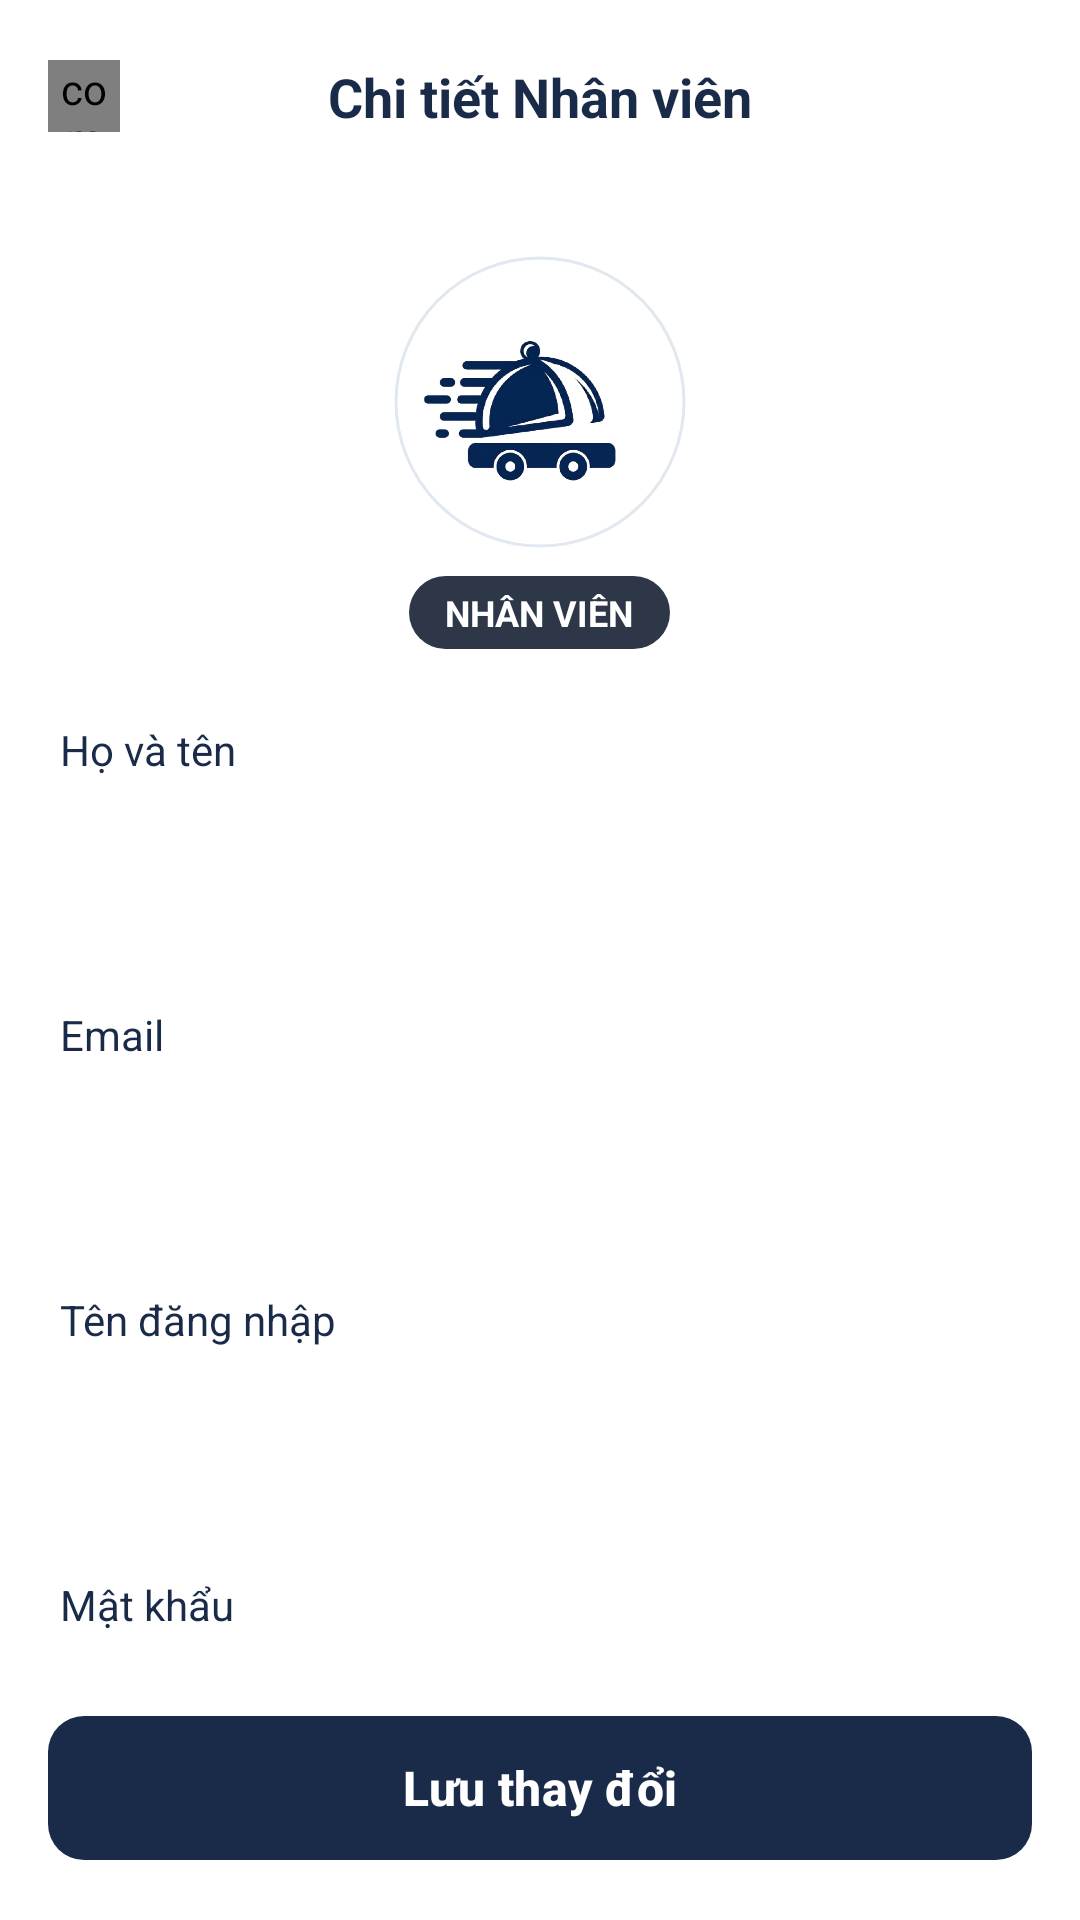

Write the Android layout XML for this screen, with the resource values it uses.
<!-- AndroidManifest.xml: application theme Theme.AppOrderFood -->
<!-- res/layout/activity_chi_tiet_nhan_vien.xml -->
<?xml version="1.0" encoding="utf-8"?>
<androidx.coordinatorlayout.widget.CoordinatorLayout xmlns:android="http://schemas.android.com/apk/res/android"
    xmlns:app="http://schemas.android.com/apk/res-auto"
    xmlns:tools="http://schemas.android.com/tools"
    android:layout_width="match_parent"
    android:layout_height="match_parent"
    android:background="@color/white">

    <com.google.android.material.appbar.AppBarLayout
        android:layout_width="match_parent"
        android:layout_height="wrap_content"
        android:background="@color/white"
        app:elevation="0dp">

        <androidx.constraintlayout.widget.ConstraintLayout
            android:layout_width="match_parent"
            android:layout_height="?attr/actionBarSize"
            android:paddingHorizontal="16dp">

            <com.mikepenz.iconics.view.IconicsImageView
                android:id="@+id/btnBack"
                android:layout_width="24dp"
                android:layout_height="24dp"
                app:iiv_color="@color/text_primary"
                app:iiv_icon="faw_arrow_left"
                app:layout_constraintBottom_toBottomOf="parent"
                app:layout_constraintStart_toStartOf="parent"
                app:layout_constraintTop_toTopOf="parent" />

            <TextView
                android:layout_width="wrap_content"
                android:layout_height="wrap_content"
                android:text="Chi tiết Nhân viên"
                android:textColor="@color/text_primary"
                android:textSize="18sp"
                android:textStyle="bold"
                app:layout_constraintBottom_toBottomOf="parent"
                app:layout_constraintEnd_toEndOf="parent"
                app:layout_constraintStart_toStartOf="parent"
                app:layout_constraintTop_toTopOf="parent" />

        </androidx.constraintlayout.widget.ConstraintLayout>
    </com.google.android.material.appbar.AppBarLayout>

    <androidx.core.widget.NestedScrollView
        android:layout_width="match_parent"
        android:layout_height="match_parent"
        android:clipToPadding="false"
        android:paddingBottom="100dp"
        app:layout_behavior="@string/appbar_scrolling_view_behavior">

        <LinearLayout
            android:layout_width="match_parent"
            android:layout_height="wrap_content"
            android:orientation="vertical"
            android:padding="20dp">

            <LinearLayout
                android:layout_width="match_parent"
                android:layout_height="wrap_content"
                android:gravity="center"
                android:orientation="vertical"
                android:paddingBottom="24dp">

                <com.google.android.material.imageview.ShapeableImageView
                    android:id="@+id/ivAvatar"
                    android:layout_width="100dp"
                    android:layout_height="100dp"
                    android:padding="2dp"
                    android:src="@drawable/logo"
                    app:shapeAppearanceOverlay="@style/CircleImage"
                    app:strokeColor="@color/divider"
                    app:strokeWidth="1dp" />

                <TextView
                    android:id="@+id/tvRoleTag"
                    android:layout_width="wrap_content"
                    android:layout_height="wrap_content"
                    android:layout_marginTop="8dp"
                    android:background="@drawable/bg_status_badge"
                    android:paddingHorizontal="12dp"
                    android:paddingVertical="4dp"
                    android:text="NHÂN VIÊN"
                    android:textColor="@color/white"
                    android:textSize="12sp"
                    android:textStyle="bold" />
            </LinearLayout>

            <TextView
                android:layout_width="wrap_content"
                android:layout_height="wrap_content"
                android:text="@string/label_ho_va_ten"
                android:textColor="@color/text_primary"
                android:textSize="14sp" />

            <EditText
                android:id="@+id/etFullName"
                android:layout_width="match_parent"
                android:layout_height="52dp"
                android:layout_marginTop="8dp"
                android:layout_marginBottom="16dp"
                android:background="@drawable/bg_input_gray_filled"
                android:inputType="textPersonName"
                android:paddingHorizontal="16dp"
                android:textSize="15sp" />

            <TextView
                android:layout_width="wrap_content"
                android:layout_height="wrap_content"
                android:text="@string/label_so_dien_thoai_input"
                android:textColor="@color/text_primary"
                android:textSize="14sp" />

            <EditText
                android:id="@+id/etEmail"
                android:layout_width="match_parent"
                android:layout_height="52dp"
                android:layout_marginTop="8dp"
                android:layout_marginBottom="16dp"
                android:background="@drawable/bg_input_gray_filled"
                android:inputType="text"
                android:paddingHorizontal="16dp"
                android:textSize="15sp" />

            <TextView
                android:layout_width="wrap_content"
                android:layout_height="wrap_content"
                android:text="@string/label_ten_dang_nhap"
                android:textColor="@color/text_primary"
                android:textSize="14sp" />

            <EditText
                android:id="@+id/etUsername"
                android:layout_width="match_parent"
                android:layout_height="52dp"
                android:layout_marginTop="8dp"
                android:layout_marginBottom="16dp"
                android:background="@drawable/bg_input_gray_filled"
                android:enabled="false"
                android:inputType="text"
                android:paddingHorizontal="16dp"
                android:textSize="15sp"
                android:textColor="@color/text_secondary" />

            <LinearLayout
                android:layout_width="match_parent"
                android:layout_height="wrap_content"
                android:orientation="horizontal"
                android:gravity="center_vertical"
                android:layout_marginBottom="16dp">

                <LinearLayout
                    android:layout_width="0dp"
                    android:layout_height="wrap_content"
                    android:layout_weight="1"
                    android:orientation="vertical">

                    <TextView
                        android:layout_width="wrap_content"
                        android:layout_height="wrap_content"
                        android:text="Mật khẩu"
                        android:textColor="@color/text_primary"
                        android:textSize="14sp" />

                    <FrameLayout
                        android:layout_width="match_parent"
                        android:layout_height="52dp"
                        android:layout_marginTop="8dp"
                        android:background="@drawable/bg_input_gray_filled">

                        <EditText
                            android:id="@+id/etPassword"
                            android:layout_width="match_parent"
                            android:layout_height="match_parent"
                            android:background="@android:color/transparent"
                            android:hint="••••••••"
                            android:inputType="textPassword"
                            android:paddingHorizontal="16dp"
                            android:textSize="15sp"
                            android:enabled="false"/> </FrameLayout>
                </LinearLayout>

                <com.google.android.material.checkbox.MaterialCheckBox
                    android:id="@+id/cbChangePassword"
                    android:layout_width="wrap_content"
                    android:layout_height="wrap_content"
                    android:layout_marginStart="8dp"
                    android:layout_marginTop="20dp"
                    android:text="Đổi MK"
                    android:textColor="@color/text_primary"
                    android:textStyle="bold" />
            </LinearLayout>

            <TextView
                android:layout_width="wrap_content"
                android:layout_height="wrap_content"
                android:text="@string/label_phan_quyen"
                android:textColor="@color/text_primary"
                android:textSize="14sp" />

            <FrameLayout
                android:id="@+id/flRoleDropdown"
                android:layout_width="match_parent"
                android:layout_height="52dp"
                android:layout_marginTop="8dp"
                android:layout_marginBottom="24dp"
                android:background="@drawable/bg_input_gray_filled"
                android:paddingHorizontal="16dp">

                <TextView
                    android:id="@+id/tvSelectedRole"
                    android:layout_width="wrap_content"
                    android:layout_height="wrap_content"
                    android:layout_gravity="center_vertical"
                    android:text="Nhân viên"
                    android:textColor="@color/text_primary"
                    android:textSize="15sp" />

                <com.mikepenz.iconics.view.IconicsImageView
                    android:layout_width="20dp"
                    android:layout_height="20dp"
                    android:layout_gravity="end|center_vertical"
                    app:iiv_color="@color/text_secondary"
                    app:iiv_icon="faw_chevron_down" />
            </FrameLayout>

        </LinearLayout>
    </androidx.core.widget.NestedScrollView>

    <LinearLayout
        android:layout_width="match_parent"
        android:layout_height="wrap_content"
        android:layout_gravity="bottom"
        android:background="@color/white"
        android:padding="16dp">

        <com.google.android.material.button.MaterialButton
            android:id="@+id/btnSave"
            android:layout_width="match_parent"
            android:layout_height="56dp"
            android:text="Lưu thay đổi"
            android:textAllCaps="false"
            android:textColor="@color/white"
            android:textSize="16sp"
            android:textStyle="bold"
            app:backgroundTint="@color/primary"
            app:cornerRadius="12dp" />
    </LinearLayout>

</androidx.coordinatorlayout.widget.CoordinatorLayout>
<!-- resources referenced by this layout -->
<resources>
  <color name="divider">#E2E8F0</color>
  <color name="primary">#1A2B4A</color>
  <color name="text_primary">#1A2B4A</color>
  <color name="text_secondary">#64748B</color>
  <color name="white">#FFFFFFFF</color>
  <!-- drawable bg_status_badge (drawable) -->
  <?xml version="1.0" encoding="utf-8"?>
  <shape xmlns:android="http://schemas.android.com/apk/res/android">
      <solid android:color="#2D3748" />
      <corners android:radius="20dp" />
      <padding android:left="8dp" android:right="8dp" android:top="2dp" android:bottom="2dp" />
  </shape>
  <!-- drawable logo: png bitmap (drawable, 109692 bytes) -->
  <string name="label_ho_va_ten">Họ và tên</string>
  <string name="label_phan_quyen">Phân quyền vị trí</string>
  <string name="label_so_dien_thoai_input">Email</string>
  <string name="label_ten_dang_nhap">Tên đăng nhập</string>
  <style name="CircleImage">
          <item name="cornerSize">50%</item>
      </style>
  <style name="Theme.AppOrderFood" parent="Base.Theme.AppOrderFood" />
  <style name="Base.Theme.AppOrderFood" parent="Theme.Material3.DayNight.NoActionBar">
          <item name="colorPrimary">@color/primary</item>
          <item name="colorPrimaryVariant">@color/primary_dark</item>
          <item name="colorOnPrimary">@color/white</item>
          <item name="colorSecondary">@color/accent</item>
          <item name="android:windowBackground">@color/background</item>
          <item name="android:statusBarColor">@color/background</item>
          <item name="android:navigationBarColor">@color/surface</item>
          <item name="android:windowLightStatusBar">true</item>
      </style>
  <color name="primary_dark">#152238</color>
  <color name="accent">#2563EB</color>
  <color name="background">#F2F4F8</color>
  <color name="surface">#FFFFFF</color>
</resources>
